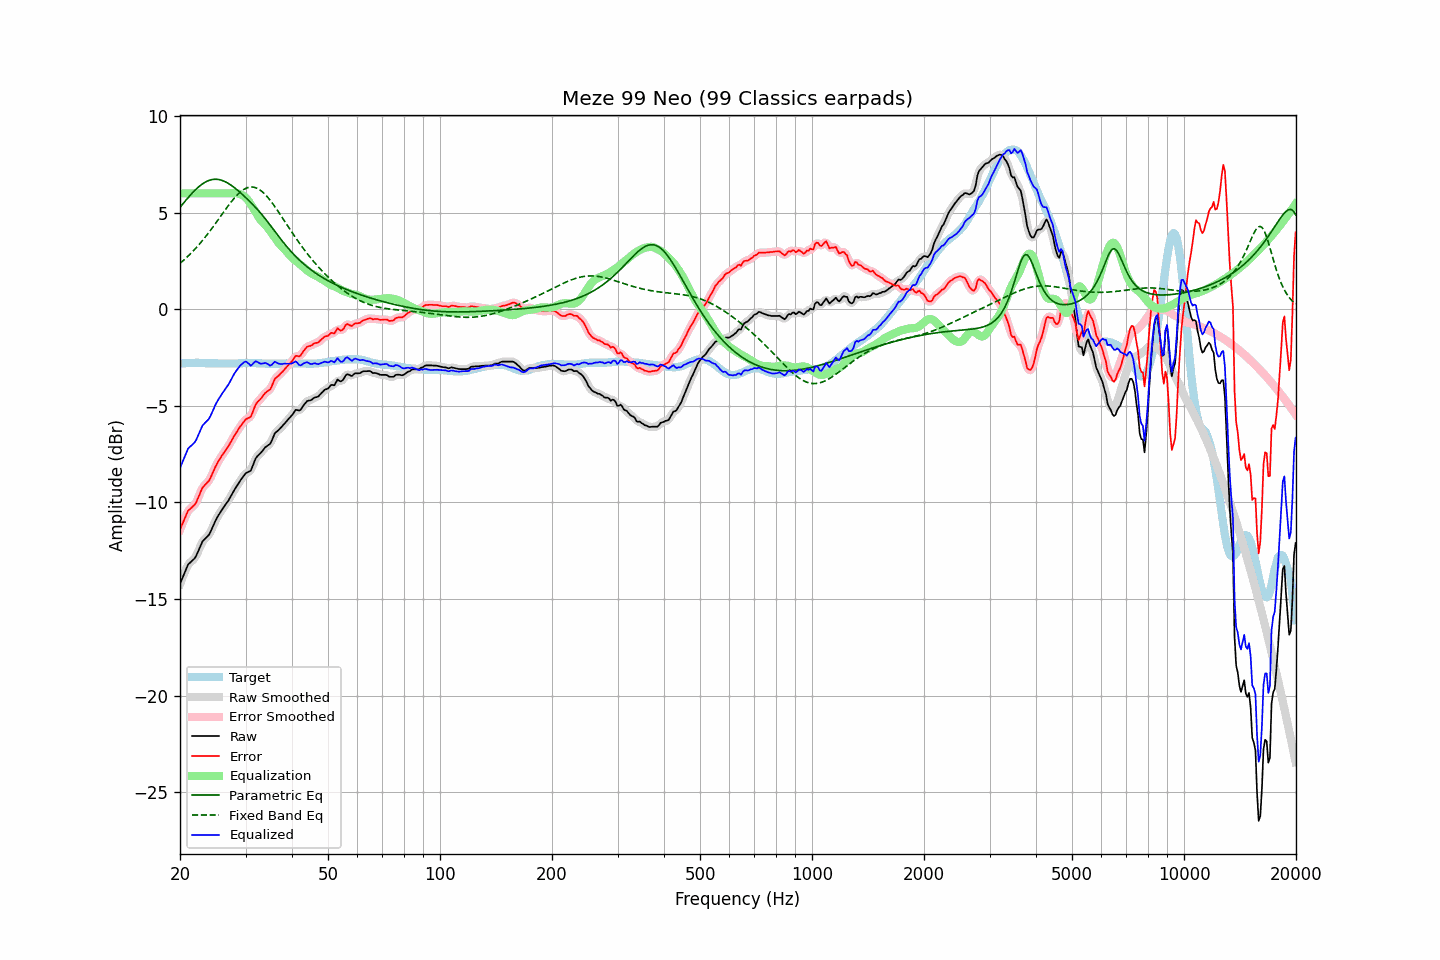

The data file committed next to this chart (first rows):
frequency, raw, error, smoothed, error_smoothed, equalization, parametric_eq, fixed_band_eq, equalized_raw, equalized_smoothed, target
20.00, -14.22, -11.40, -14.23, -11.42, 6.00, 5.27, 2.38, -8.22, -8.23, -2.82
20.20, -14.02, -11.21, -14.01, -11.20, 6.00, 5.37, 2.45, -8.02, -8.01, -2.81
20.40, -13.82, -11.02, -13.80, -11.00, 6.00, 5.47, 2.52, -7.82, -7.80, -2.80
20.61, -13.61, -10.82, -13.60, -10.81, 6.00, 5.58, 2.59, -7.61, -7.60, -2.80
20.81, -13.41, -10.62, -13.41, -10.62, 6.00, 5.67, 2.67, -7.41, -7.41, -2.79
21.02, -13.22, -10.43, -13.25, -10.46, 6.00, 5.77, 2.75, -7.22, -7.25, -2.79
21.23, -13.14, -10.36, -13.13, -10.35, 6.00, 5.87, 2.83, -7.14, -7.13, -2.78
21.44, -13.06, -10.28, -13.05, -10.27, 6.00, 5.96, 2.91, -7.06, -7.05, -2.78
21.66, -12.98, -10.20, -12.99, -10.21, 6.00, 6.05, 2.99, -6.98, -6.99, -2.78
21.87, -12.91, -10.13, -12.89, -10.12, 6.00, 6.13, 3.08, -6.91, -6.89, -2.78
22.09, -12.78, -10.01, -12.76, -9.99, 6.00, 6.21, 3.17, -6.78, -6.76, -2.77
22.31, -12.59, -9.82, -12.60, -9.82, 6.00, 6.29, 3.27, -6.59, -6.60, -2.77
22.54, -12.40, -9.62, -12.39, -9.62, 6.00, 6.36, 3.36, -6.40, -6.39, -2.78
22.76, -12.21, -9.42, -12.20, -9.42, 6.00, 6.43, 3.46, -6.21, -6.20, -2.79
22.99, -12.02, -9.23, -12.05, -9.26, 6.00, 6.49, 3.56, -6.02, -6.05, -2.79
23.22, -11.93, -9.14, -11.93, -9.13, 6.00, 6.54, 3.66, -5.93, -5.93, -2.79
23.45, -11.85, -9.05, -11.84, -9.05, 6.00, 6.59, 3.76, -5.85, -5.84, -2.80
23.69, -11.76, -8.96, -11.77, -8.97, 6.00, 6.63, 3.87, -5.76, -5.77, -2.80
23.92, -11.68, -8.88, -11.66, -8.86, 6.00, 6.67, 3.98, -5.68, -5.66, -2.80
24.16, -11.52, -8.72, -11.51, -8.72, 6.00, 6.69, 4.09, -5.52, -5.51, -2.80
24.40, -11.34, -8.54, -11.34, -8.54, 6.00, 6.71, 4.20, -5.34, -5.34, -2.80
24.65, -11.15, -8.35, -11.15, -8.35, 6.00, 6.72, 4.31, -5.15, -5.15, -2.80
24.89, -10.96, -8.16, -10.96, -8.17, 6.00, 6.73, 4.43, -4.96, -4.96, -2.80
25.14, -10.80, -8.00, -10.80, -8.00, 6.00, 6.72, 4.55, -4.80, -4.80, -2.80
25.39, -10.66, -7.85, -10.65, -7.85, 6.00, 6.71, 4.66, -4.66, -4.65, -2.81
25.65, -10.53, -7.72, -10.52, -7.72, 6.00, 6.70, 4.78, -4.53, -4.52, -2.81
25.91, -10.39, -7.58, -10.39, -7.59, 6.00, 6.67, 4.90, -4.39, -4.39, -2.81
26.16, -10.27, -7.46, -10.27, -7.46, 6.00, 6.64, 5.01, -4.27, -4.27, -2.81
26.43, -10.15, -7.34, -10.15, -7.34, 6.00, 6.61, 5.13, -4.15, -4.15, -2.81
26.69, -10.03, -7.22, -10.03, -7.23, 6.00, 6.56, 5.24, -4.03, -4.03, -2.81
26.96, -9.92, -7.11, -9.91, -7.10, 6.00, 6.52, 5.36, -3.92, -3.91, -2.81
27.23, -9.77, -6.96, -9.77, -6.96, 6.00, 6.46, 5.47, -3.77, -3.77, -2.81
27.50, -9.62, -6.81, -9.62, -6.81, 6.01, 6.41, 5.57, -3.61, -3.61, -2.81
27.77, -9.47, -6.66, -9.47, -6.66, 6.02, 6.35, 5.67, -3.45, -3.45, -2.81
28.05, -9.33, -6.52, -9.33, -6.52, 6.02, 6.28, 5.77, -3.31, -3.31, -2.81
28.33, -9.20, -6.39, -9.20, -6.39, 6.01, 6.22, 5.86, -3.19, -3.18, -2.81
28.62, -9.07, -6.26, -9.06, -6.26, 5.99, 6.15, 5.95, -3.08, -3.07, -2.81
28.90, -8.93, -6.13, -8.94, -6.13, 5.97, 6.07, 6.03, -2.96, -2.97, -2.80
29.19, -8.81, -6.01, -8.81, -6.01, 5.93, 6.00, 6.10, -2.87, -2.88, -2.80
29.48, -8.70, -5.90, -8.69, -5.89, 5.90, 5.93, 6.16, -2.80, -2.79, -2.80
29.78, -8.58, -5.79, -8.58, -5.79, 5.84, 5.85, 6.22, -2.74, -2.74, -2.79
30.08, -8.48, -5.69, -8.50, -5.71, 5.77, 5.77, 6.26, -2.71, -2.72, -2.79
30.38, -8.44, -5.65, -8.45, -5.66, 5.68, 5.69, 6.29, -2.76, -2.77, -2.79
30.68, -8.40, -5.61, -8.40, -5.62, 5.56, 5.61, 6.31, -2.84, -2.84, -2.79
30.99, -8.36, -5.57, -8.31, -5.53, 5.43, 5.53, 6.32, -2.92, -2.88, -2.79
31.30, -8.16, -5.37, -8.15, -5.37, 5.30, 5.44, 6.32, -2.86, -2.85, -2.79
31.61, -7.94, -5.15, -7.95, -5.16, 5.17, 5.36, 6.31, -2.76, -2.78, -2.79
31.93, -7.73, -4.94, -7.76, -4.97, 5.04, 5.27, 6.29, -2.69, -2.72, -2.79
32.24, -7.62, -4.82, -7.62, -4.83, 4.90, 5.18, 6.26, -2.72, -2.73, -2.80
32.57, -7.54, -4.74, -7.53, -4.73, 4.76, 5.08, 6.21, -2.78, -2.77, -2.80
32.89, -7.46, -4.66, -7.45, -4.65, 4.64, 4.99, 6.16, -2.82, -2.81, -2.80
33.22, -7.36, -4.55, -7.35, -4.55, 4.54, 4.89, 6.09, -2.82, -2.81, -2.81
33.55, -7.26, -4.45, -7.25, -4.44, 4.46, 4.79, 6.02, -2.80, -2.80, -2.81
33.89, -7.15, -4.33, -7.16, -4.35, 4.37, 4.69, 5.94, -2.78, -2.79, -2.82
34.23, -7.09, -4.27, -7.10, -4.28, 4.28, 4.58, 5.85, -2.81, -2.82, -2.82
34.57, -7.03, -4.21, -7.04, -4.22, 4.17, 4.47, 5.75, -2.86, -2.87, -2.82
34.92, -6.98, -4.16, -6.95, -4.13, 4.06, 4.37, 5.65, -2.92, -2.89, -2.82
35.27, -6.82, -4.00, -6.80, -3.98, 3.94, 4.25, 5.54, -2.88, -2.86, -2.82
35.62, -6.62, -3.80, -6.63, -3.81, 3.82, 4.14, 5.43, -2.80, -2.80, -2.82
35.97, -6.42, -3.60, -6.46, -3.64, 3.70, 4.03, 5.31, -2.71, -2.76, -2.82
... 635 more rows
